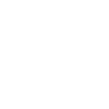
t = 0.00 s
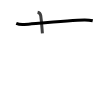
t = 1.75 s
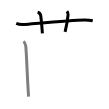
t = 3.50 s
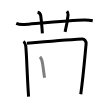
t = 5.50 s
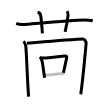
t = 7.25 s
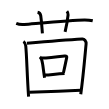
t = 9.00 s

The animated SVG that drew these frames (rendered in a browser with its animation timeline set to each time). Animation: 9 SMIL elements (animate=9); one cycle of 9.00 s.

<svg width="109px" height="109px" viewBox="0 0 px 109px" xmlns="http://www.w3.org/2000/svg" xmlns:xlink="http://www.w3.org/1999/xlink" xml:space="preserve" version="1.1"  baseProfile="full">
<path d="M16.25,23.42c1.72,0.7,5.62,1.19,8,1c11.9-0.96,46.61-4.43,60.33-4.5c2.32-0.01,7.14,0.58,8.17,0.83" style="fill:none;stroke:black;stroke-width:3;opacity:0">
  <animate attributeType="CSS" attributeName="opacity" from="0" to="1" begin="0s" dur="1s" repeatCount="0" fill="freeze" />
</path>
<path d="M37.58,12.25c2.17,0.5,3.04,2.64,3.17,3.5c1.14,8.06,1.34,14.74,1.67,17.67" style="fill:none;stroke:black;stroke-width:3;opacity:0">
  <animate attributeType="CSS" attributeName="opacity" from="0" to="1" begin="1s" dur="1s" repeatCount="0" fill="freeze" />
</path>
<path d="M66.92,11.25c1.08,1.25,1.32,2.15,1.17,3.67c-0.5,4.83-1.33,10.08-3,17" style="fill:none;stroke:black;stroke-width:3;opacity:0">
  <animate attributeType="CSS" attributeName="opacity" from="0" to="1" begin="2s" dur="1s" repeatCount="0" fill="freeze" />
</path>
<path d="M23.42,41.42c2,1.17,2.17,2.84,2.33,4.5c1.07,11.26,1.26,28.64,2.83,50.67" style="fill:none;stroke:black;stroke-width:3;opacity:0">
  <animate attributeType="CSS" attributeName="opacity" from="0" to="1" begin="3s" dur="1s" repeatCount="0" fill="freeze" />
</path>
<path d="M26.92,43.25c17.83-1.5,43.83-3.5,55.33-4.17c2.23-0.13,4.11,2.22,3.85,4.88c-1.22,12.64-2.9,33.22-5.34,50.29" style="fill:none;stroke:black;stroke-width:3;opacity:0">
  <animate attributeType="CSS" attributeName="opacity" from="0" to="1" begin="4s" dur="1s" repeatCount="0" fill="freeze" />
</path>
<path d="M39.92,56.92c0.38,0.36,1.5,2.22,1.67,2.67c1.33,3.54,1.86,11.81,3,18.17" style="fill:none;stroke:black;stroke-width:3;opacity:0">
  <animate attributeType="CSS" attributeName="opacity" from="0" to="1" begin="5s" dur="1s" repeatCount="0" fill="freeze" />
</path>
<path d="M41.58,58.08c7.17-0.33,19-1.68,23.17-2.17c1.52-0.18,2.22,0.37,2,1.41c-0.9,4.3-1.96,9.49-3.3,15.44" style="fill:none;stroke:black;stroke-width:3;opacity:0">
  <animate attributeType="CSS" attributeName="opacity" from="0" to="1" begin="6s" dur="1s" repeatCount="0" fill="freeze" />
</path>
<path d="M44.92,75.08c6.08-0.33,12-1.17,19.67-1.5" style="fill:none;stroke:black;stroke-width:3;opacity:0">
  <animate attributeType="CSS" attributeName="opacity" from="0" to="1" begin="7s" dur="1s" repeatCount="0" fill="freeze" />
</path>
<path d="M29.25,92.25c12.95-0.47,35.83-1.33,51.5-2" style="fill:none;stroke:black;stroke-width:3;opacity:0">
  <animate attributeType="CSS" attributeName="opacity" from="0" to="1" begin="8s" dur="1s" repeatCount="0" fill="freeze" />
</path>
</svg>
